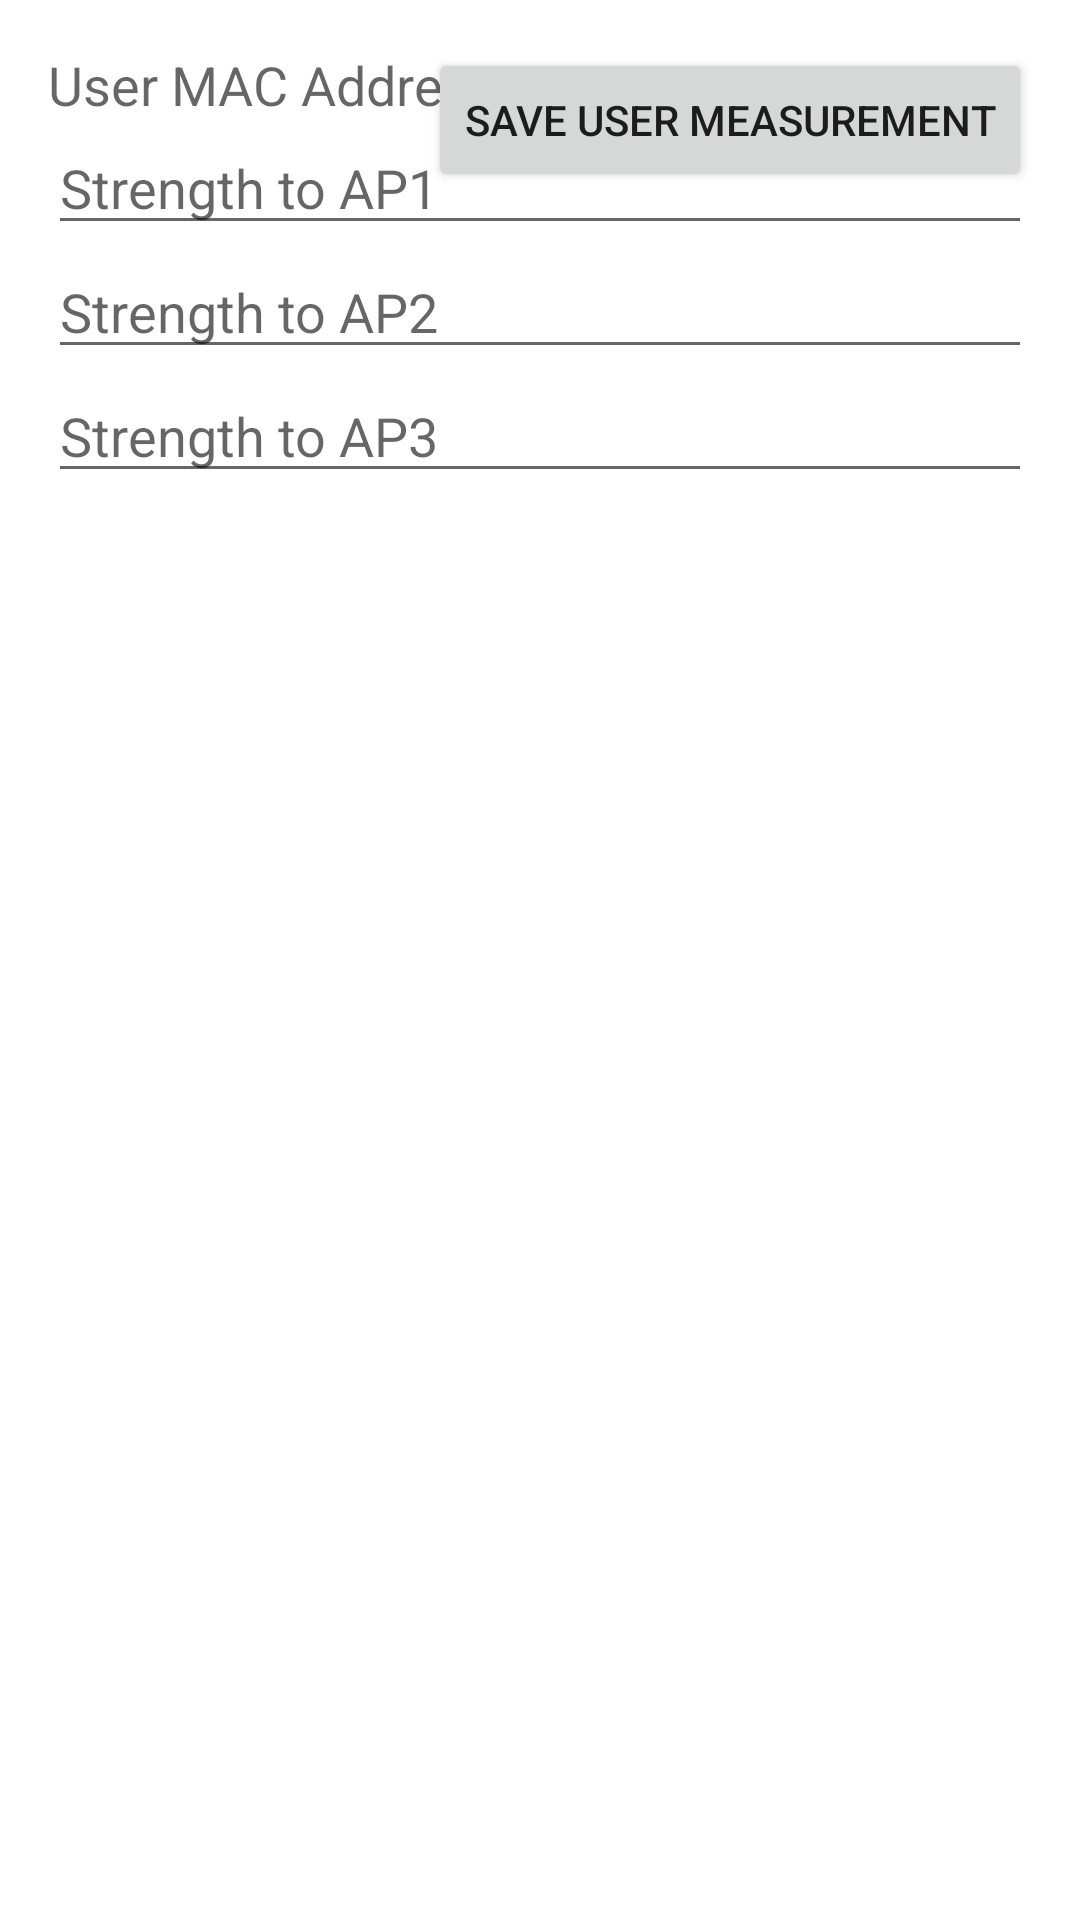

This screen was rendered from an Android layout file. Write that file and the resources it references.
<!-- AndroidManifest.xml: application theme Theme.MaterialComponents.DayNight.DarkActionBar -->
<!-- res/layout/activity_add_user_measurement.xml -->
<?xml version="1.0" encoding="utf-8"?>
<RelativeLayout xmlns:android="http://schemas.android.com/apk/res/android"
    android:layout_width="match_parent"
    android:layout_height="match_parent"
    android:padding="16dp">

    
    <EditText
        android:id="@+id/edit_user_mac_address"
        android:layout_width="match_parent"
        android:layout_height="wrap_content"
        android:hint="User MAC Address"
        android:inputType="text"
        android:focusable="false"
        android:cursorVisible="false"
        android:background="@android:color/transparent" />

    
    <EditText
        android:id="@+id/edit_strength_to_ap1"
        android:layout_width="match_parent"
        android:layout_height="wrap_content"
        android:layout_below="@id/edit_user_mac_address"
        android:hint="Strength to AP1"
        android:inputType="number" />

    
    <EditText
        android:id="@+id/edit_strength_to_ap2"
        android:layout_width="match_parent"
        android:layout_height="wrap_content"
        android:layout_below="@id/edit_strength_to_ap1"
        android:hint="Strength to AP2"
        android:inputType="number" />

    
    <EditText
        android:id="@+id/edit_strength_to_ap3"
        android:layout_width="match_parent"
        android:layout_height="wrap_content"
        android:layout_below="@id/edit_strength_to_ap2"
        android:hint="Strength to AP3"
        android:inputType="number" />


    
    <Button
        android:id="@+id/button_save_user_measurement"
        android:layout_width="wrap_content"
        android:layout_height="wrap_content"
        android:layout_alignParentEnd="true"
        android:text="Save User Measurement" />

</RelativeLayout>
<!-- resources referenced by this layout -->
<resources>

</resources>
